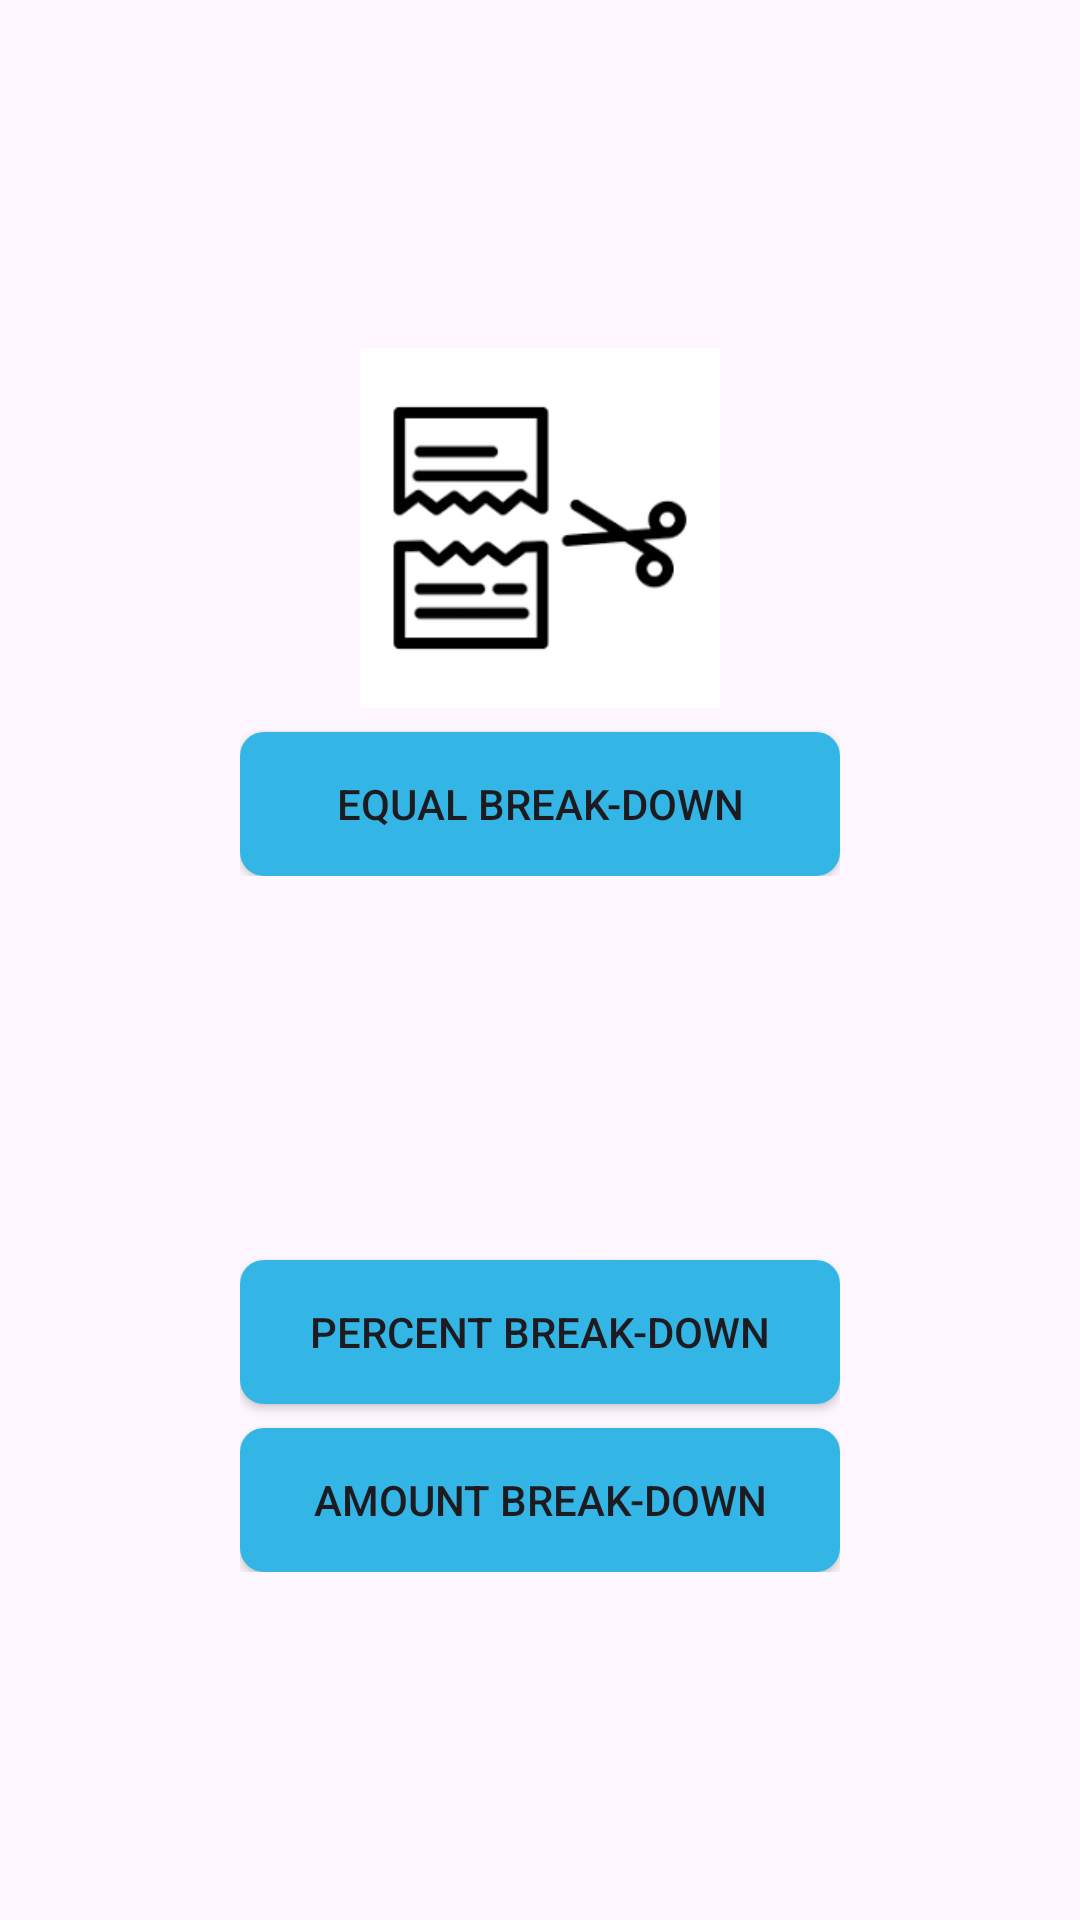

The Android layout XML behind this screen, and the referenced resources:
<!-- AndroidManifest.xml: application theme Theme.AssignmentReal -->
<!-- res/layout/activity_menu.xml -->
<?xml version="1.0" encoding="utf-8"?>
<LinearLayout
    xmlns:android="http://schemas.android.com/apk/res/android"
    xmlns:app="http://schemas.android.com/apk/res-auto"
    xmlns:tools="http://schemas.android.com/tools"
    android:layout_width="match_parent"
    android:layout_height="match_parent"
    android:orientation="vertical"
    android:gravity="center"
    tools:context=".MenuActivity">

    
    <LinearLayout
        android:layout_width="wrap_content"
        android:layout_height="wrap_content"
        android:orientation="vertical"
        android:gravity="center">

        <ImageView
            android:id="@+id/ic_bill_icon"
            android:layout_width="120dp"
            android:layout_height="120dp"
            android:contentDescription="@string/bill_splitting"
            app:srcCompat="@drawable/ic_bill_icon" /> 

        <Button
            android:id="@+id/idBtnNavigateToBill"
            android:layout_width="200dp"
            android:layout_height="wrap_content"
            android:layout_marginTop="8dp"
            android:visibility="visible"
            android:text="@string/equal_break_down"
            android:background="@drawable/button_selector"/>

    </LinearLayout>

    
    <LinearLayout
        android:layout_width="wrap_content"
        android:layout_height="wrap_content"
        android:gravity="center"
        android:orientation="vertical">

        <ImageView
            android:layout_width="120dp"
            android:layout_height="120dp"
            android:contentDescription="@string/custom_bill_splitting"
            app:srcCompat="@drawable/ic_new_page_icon" /> 

        <Button
            android:id="@+id/idBtnNavigateToNewPage"
            android:layout_width="200dp"
            android:layout_height="wrap_content"
            android:layout_marginTop="8dp"
            android:text="@string/percentage_break_down"
            android:background="@drawable/button_selector"/>
        <Button
            android:id="@+id/idBtnNavigateToNewPage2"
            android:layout_width="200dp"
            android:layout_height="wrap_content"
            android:layout_marginTop="8dp"
            android:text="@string/amount_break_down"
            android:background="@drawable/button_selector"/>

    </LinearLayout>

</LinearLayout>
<!-- resources referenced by this layout -->
<resources>
  <!-- drawable button_selector (drawable) -->
  <selector xmlns:android="http://schemas.android.com/apk/res/android">
      <item android:state_pressed="true">
          <shape>
              <solid android:color="@color/white" /> 
              <corners android:radius="8dp" /> 
          </shape>
      </item>
      <item>
          <shape>
              <solid android:color="@color/blue_light" /> 
              <corners android:radius="8dp" /> 
          </shape>
      </item>
  </selector>
  <!-- drawable ic_bill_icon: png bitmap (drawable, 3564 bytes) -->
  <string name="amount_break_down">Amount Break-down</string>
  <string name="bill_splitting">Bill Splitting</string>
  <string name="custom_bill_splitting">Custom Bill Splitting</string>
  <string name="equal_break_down">Equal Break-down</string>
  <string name="percentage_break_down">Percent Break-down</string>
  <style name="Theme.AssignmentReal" parent="Base.Theme.AssignmentReal" />
  <color name="white">#FFFFFFFF</color>
  <color name="blue_light">#33B5E5</color>
  <style name="Base.Theme.AssignmentReal" parent="Theme.Material3.DayNight.NoActionBar">
          
          
      </style>
</resources>
